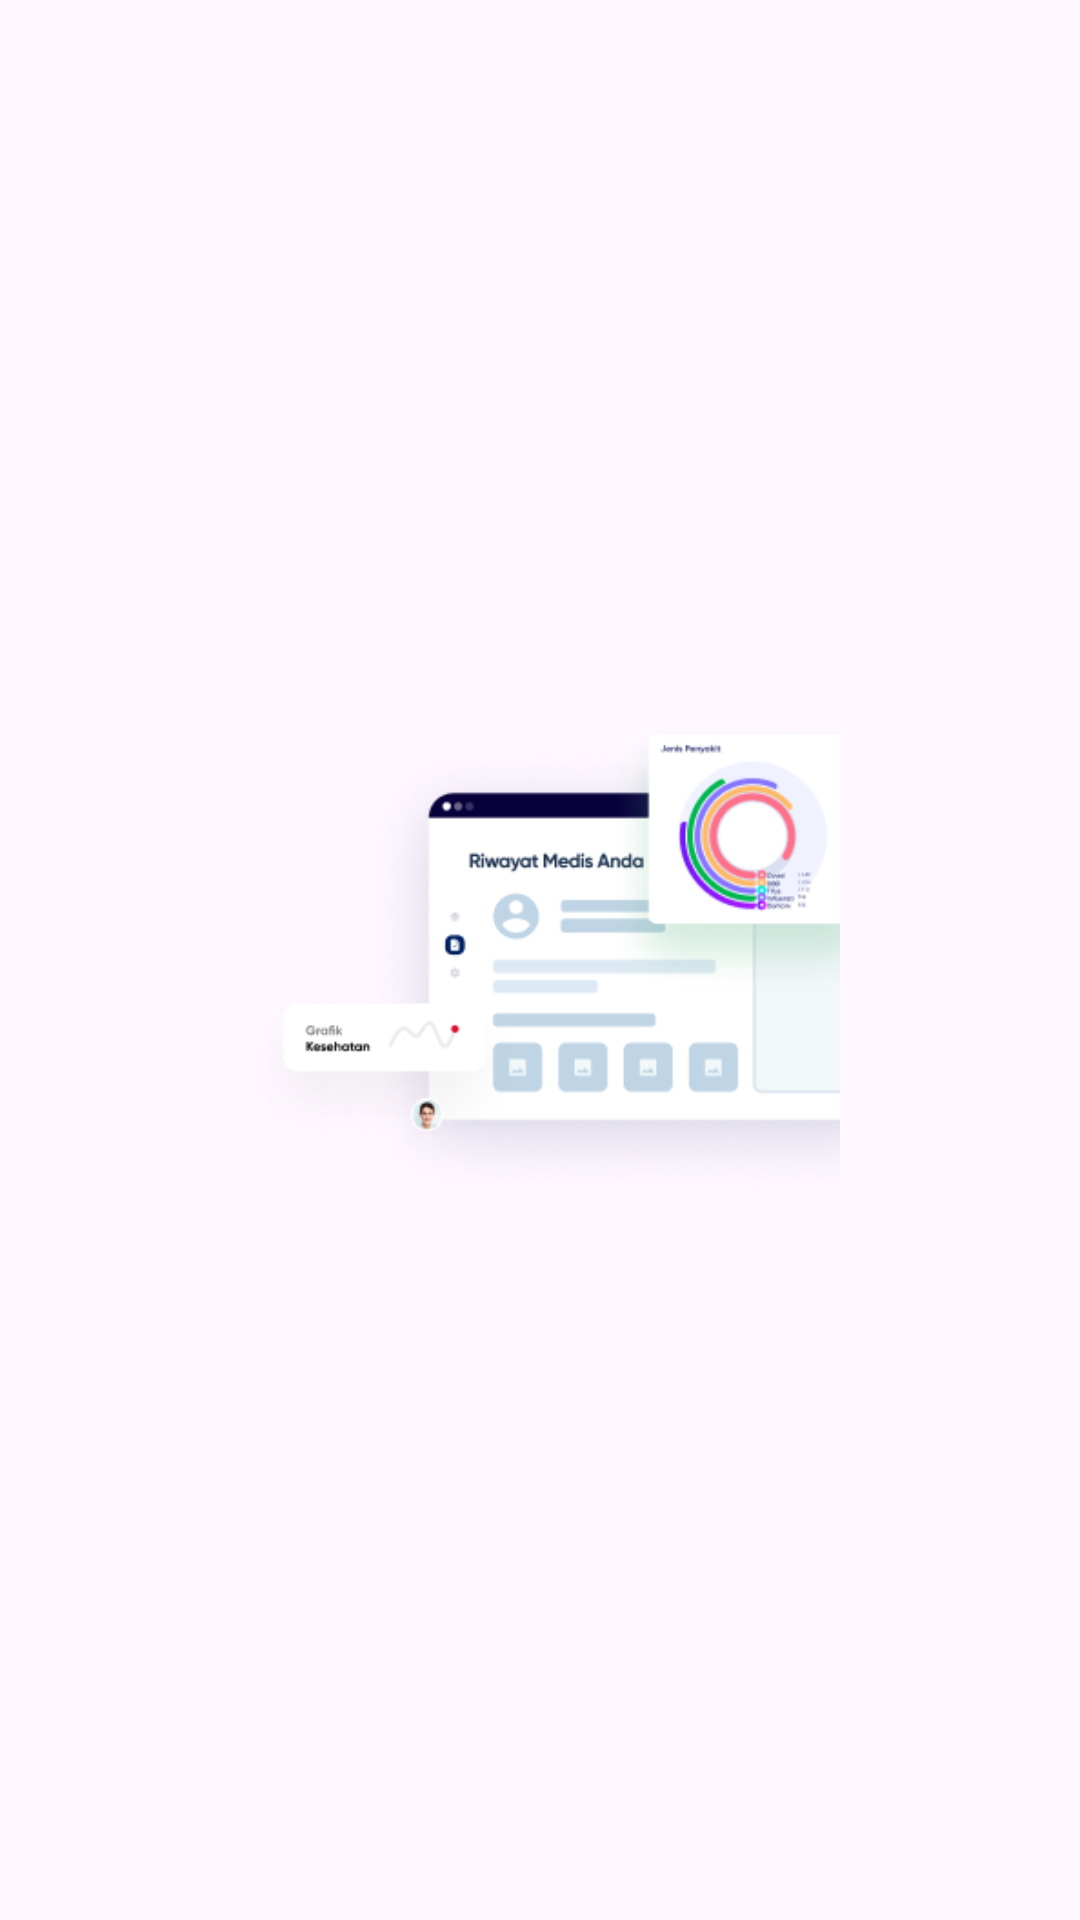

Layout XML and referenced resources for this Android screen:
<!-- AndroidManifest.xml: application theme Theme.Medisku -->
<!-- res/layout/activity_splash_screen.xml -->
<?xml version="1.0" encoding="utf-8"?>
<androidx.constraintlayout.widget.ConstraintLayout xmlns:android="http://schemas.android.com/apk/res/android"
    xmlns:app="http://schemas.android.com/apk/res-auto"
    xmlns:tools="http://schemas.android.com/tools"
    android:layout_width="match_parent"
    android:layout_height="match_parent"
    tools:context=".presentation.splashscreen.SplashScreenActivity">

    <ImageView
        android:layout_width="200dp"
        android:layout_height="200dp"
        android:src="@drawable/img_login"
        app:layout_constraintBottom_toBottomOf="parent"
        app:layout_constraintEnd_toEndOf="parent"
        app:layout_constraintStart_toStartOf="parent"
        app:layout_constraintTop_toTopOf="parent" />

</androidx.constraintlayout.widget.ConstraintLayout>
<!-- resources referenced by this layout -->
<resources>
  <!-- drawable img_login: png bitmap (drawable, 53019 bytes) -->
  <style name="Theme.Medisku" parent="Base.Theme.MedisKu" />
  <style name="Base.Theme.MedisKu" parent="Theme.Material3.DayNight.NoActionBar">
          
          <item name="colorPrimary">@color/blue</item>
          <item name="colorAccent">@color/gray</item>
          <item name="colorPrimaryDark">@color/blue_dark</item>
      </style>
  <color name="blue">#002060</color>
  <color name="gray">#5F5F5F</color>
  <color name="blue_dark">#1D334F</color>
</resources>
